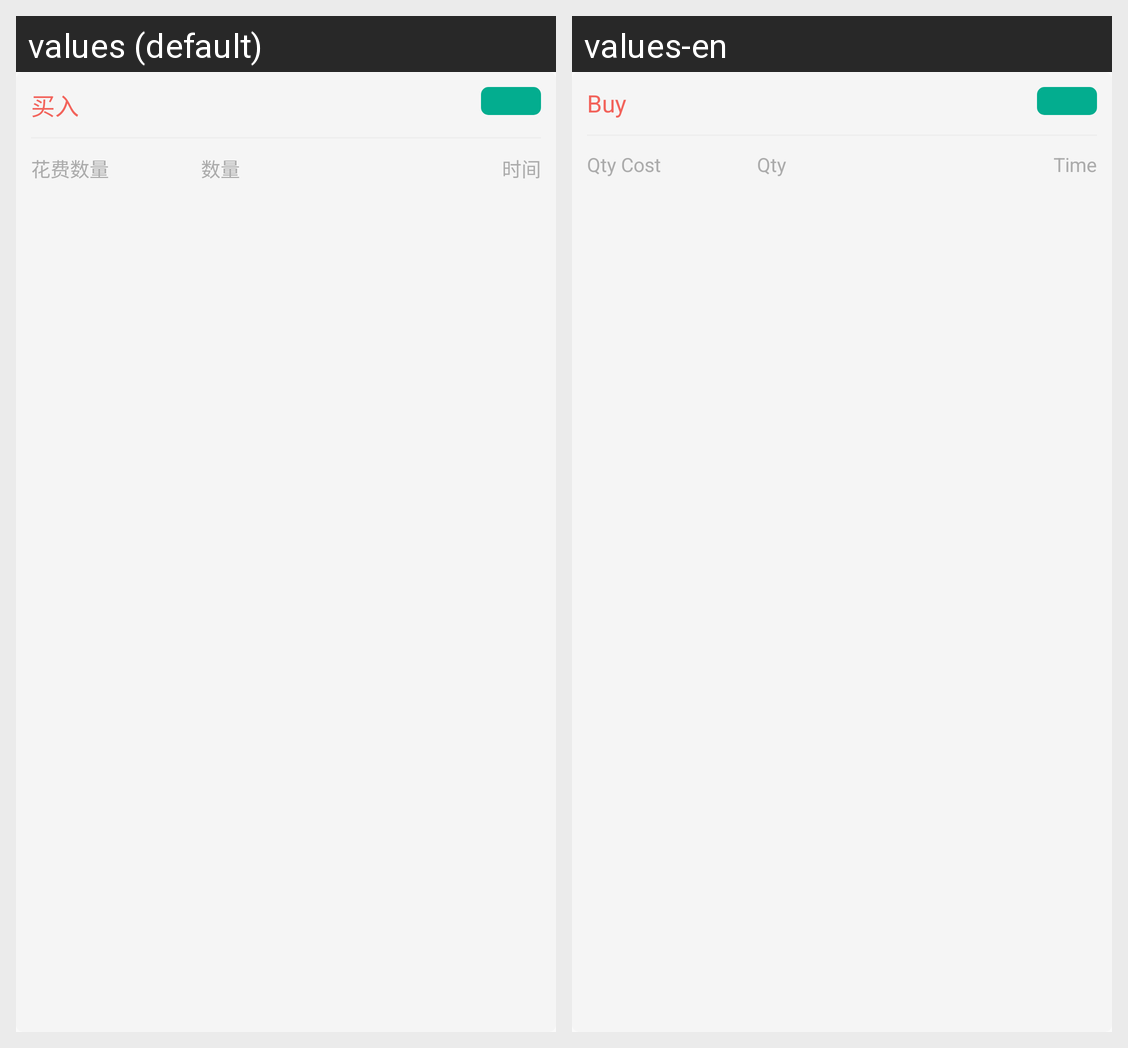

Here is an Android app screen in its default locale and in the app's own translations. Write out the translated-string differences for the strings that appear on this screen.
Android screen res/layout/recy_item_history_entrustment_list.xml rendered under 2 locales, left to right: values (default), values-en. Device: Nexus 5 (rendered at 1080×1920; each locale shown at half size, 540×960, under a caption strip naming it); theme SACTheme.
Strings drawn on this screen, with the default value and each locale's value (text and hints the layout hard-codes, and strings that could not be matched under every locale, appear in the picture but are not listed):

buy
  values: 买入
  values-en: Buy

qty_cost
  values: 花费数量
  values-en: Qty Cost

Qty
  values: 数量
  values-en: Qty

time
  values: 时间
  values-en: Time
